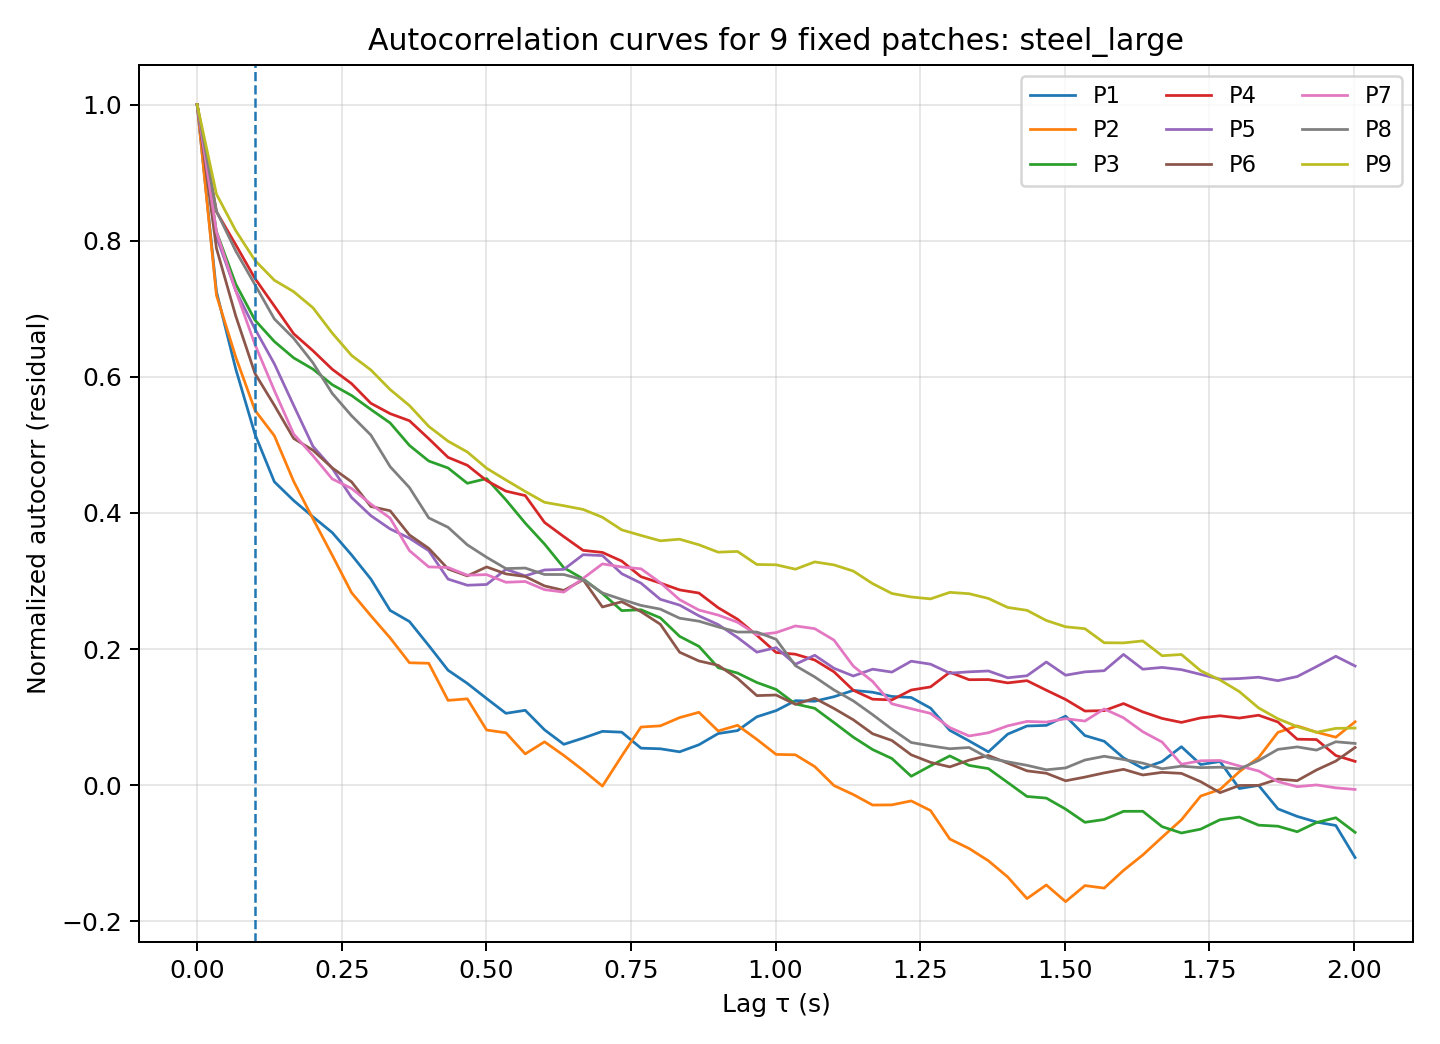

Values plotted in this chart, from the file beside it:
lag_index, lag_sec, P1, P2, P3, P4, P5, P6, P7, P8, P9
0, 0.00000000, 1, 1, 1, 1, 1, 1, 1, 1, 1
1, 0.03337, 0.7254, 0.72, 0.8134, 0.8427, 0.8061, 0.789, 0.8132, 0.8436, 0.8685
2, 0.06673, 0.6116, 0.6291, 0.7364, 0.7941, 0.7266, 0.6895, 0.7265, 0.785, 0.8148
3, 0.1001, 0.5155, 0.5507, 0.6833, 0.7444, 0.6702, 0.6048, 0.6473, 0.7352, 0.7711
4, 0.1335, 0.4458, 0.5135, 0.652, 0.7041, 0.6192, 0.5583, 0.58, 0.6851, 0.742
5, 0.1668, 0.4183, 0.4465, 0.6279, 0.6634, 0.5581, 0.5096, 0.516, 0.6567, 0.7252
6, 0.2002, 0.3944, 0.3915, 0.6114, 0.6384, 0.498, 0.4922, 0.4841, 0.6207, 0.7016
7, 0.2336, 0.3712, 0.3379, 0.5885, 0.6112, 0.4657, 0.4662, 0.45, 0.5757, 0.6644
8, 0.2669, 0.3384, 0.283, 0.5727, 0.5901, 0.4228, 0.4458, 0.4361, 0.5429, 0.6316
9, 0.3003, 0.303, 0.249, 0.5521, 0.5612, 0.3961, 0.4095, 0.4131, 0.5145, 0.6102
10, 0.3337, 0.2568, 0.2164, 0.5323, 0.546, 0.3765, 0.4032, 0.3924, 0.4681, 0.5813
11, 0.367, 0.2405, 0.1799, 0.4993, 0.5355, 0.3629, 0.3677, 0.3447, 0.4373, 0.5579
12, 0.4004, 0.2052, 0.1792, 0.4764, 0.5092, 0.3446, 0.348, 0.3208, 0.3928, 0.5272
13, 0.4338, 0.1689, 0.1246, 0.4661, 0.4818, 0.3028, 0.3178, 0.3199, 0.379, 0.5055
14, 0.4671, 0.1496, 0.1269, 0.4436, 0.4701, 0.2938, 0.3075, 0.3086, 0.3531, 0.4896
15, 0.5005, 0.1273, 0.0811, 0.4505, 0.4475, 0.2949, 0.3207, 0.3094, 0.3349, 0.4657
16, 0.5339, 0.1056, 0.07702, 0.4192, 0.4321, 0.3173, 0.3105, 0.2982, 0.3183, 0.4485
17, 0.5672, 0.11, 0.04599, 0.3851, 0.4255, 0.3077, 0.3067, 0.2993, 0.3191, 0.4316
18, 0.6006, 0.08134, 0.06371, 0.3543, 0.3861, 0.3163, 0.2928, 0.2873, 0.3096, 0.4157
19, 0.634, 0.06005, 0.04374, 0.3195, 0.3652, 0.3171, 0.2862, 0.2837, 0.3095, 0.4107
20, 0.6673, 0.0692, 0.02193, 0.3032, 0.3451, 0.3387, 0.3019, 0.3039, 0.302, 0.4052
21, 0.7007, 0.07912, -0.001326, 0.2817, 0.342, 0.3374, 0.2619, 0.3252, 0.2825, 0.3937
22, 0.7341, 0.0779, 0.04285, 0.2566, 0.3293, 0.3108, 0.2695, 0.3207, 0.273, 0.3752
23, 0.7674, 0.05442, 0.08547, 0.2578, 0.3063, 0.2969, 0.2549, 0.318, 0.2642, 0.367
24, 0.8008, 0.0535, 0.08719, 0.2459, 0.297, 0.2732, 0.2365, 0.2976, 0.2587, 0.3591
25, 0.8342, 0.04906, 0.09931, 0.2187, 0.287, 0.2646, 0.1954, 0.2726, 0.2454, 0.3614
26, 0.8675, 0.05943, 0.1071, 0.204, 0.2824, 0.2489, 0.1825, 0.2574, 0.241, 0.3533
27, 0.9009, 0.07591, 0.07965, 0.1727, 0.2607, 0.236, 0.1761, 0.25, 0.2326, 0.3424
28, 0.9343, 0.08024, 0.08804, 0.1648, 0.2439, 0.2171, 0.157, 0.2395, 0.2251, 0.3435
29, 0.9676, 0.1005, 0.06738, 0.151, 0.2203, 0.1955, 0.1316, 0.221, 0.2251, 0.3243
30, 1.001, 0.1096, 0.04524, 0.1407, 0.195, 0.2021, 0.1325, 0.2242, 0.2143, 0.3238
31, 1.034, 0.1242, 0.04467, 0.1194, 0.1925, 0.1778, 0.1188, 0.234, 0.1756, 0.3174
32, 1.068, 0.1234, 0.02736, 0.113, 0.184, 0.1909, 0.1277, 0.23, 0.1591, 0.3281
33, 1.101, 0.13, -0.000541, 0.09198, 0.1666, 0.1718, 0.1127, 0.2131, 0.1399, 0.3237
34, 1.134, 0.1393, -0.01376, 0.07055, 0.1395, 0.1605, 0.09611, 0.1749, 0.1239, 0.3146
35, 1.168, 0.1366, -0.02916, 0.05236, 0.1264, 0.1705, 0.07559, 0.1525, 0.1037, 0.2962
36, 1.201, 0.1304, -0.02891, 0.03918, 0.1254, 0.1662, 0.06567, 0.1196, 0.08231, 0.2817
37, 1.235, 0.1289, -0.02307, 0.0131, 0.1398, 0.1822, 0.04464, 0.1124, 0.06274, 0.2766
38, 1.268, 0.1132, -0.03724, 0.02851, 0.1444, 0.1779, 0.03355, 0.1055, 0.05783, 0.2738
39, 1.301, 0.08063, -0.07908, 0.04304, 0.166, 0.1646, 0.02693, 0.08463, 0.05354, 0.2833
40, 1.335, 0.06507, -0.09303, 0.02906, 0.155, 0.1666, 0.03682, 0.07232, 0.05539, 0.2814
41, 1.368, 0.04899, -0.1111, 0.02437, 0.1552, 0.1678, 0.04362, 0.07704, 0.03993, 0.2744
42, 1.401, 0.07505, -0.1349, 0.003964, 0.1503, 0.1578, 0.03243, 0.0872, 0.03437, 0.2612
43, 1.435, 0.08702, -0.1666, -0.01657, 0.1536, 0.1608, 0.02109, 0.09373, 0.02918, 0.257
44, 1.468, 0.08787, -0.1466, -0.01897, 0.1396, 0.181, 0.01757, 0.09274, 0.02265, 0.242
45, 1.502, 0.1014, -0.1711, -0.03511, 0.126, 0.1616, 0.006488, 0.09776, 0.02539, 0.2328
46, 1.535, 0.07293, -0.1475, -0.05454, 0.109, 0.1665, 0.01192, 0.09425, 0.03697, 0.23
47, 1.568, 0.06456, -0.1512, -0.05038, 0.1096, 0.1683, 0.01808, 0.112, 0.0425, 0.2093
48, 1.602, 0.04013, -0.1252, -0.03841, 0.1199, 0.1921, 0.02332, 0.09906, 0.03779, 0.2091
49, 1.635, 0.02473, -0.1025, -0.03834, 0.1077, 0.1704, 0.01501, 0.07857, 0.03243, 0.212
50, 1.668, 0.03479, -0.07645, -0.06094, 0.09813, 0.1731, 0.01887, 0.06339, 0.02416, 0.1902
51, 1.702, 0.05655, -0.05091, -0.07022, 0.09226, 0.1698, 0.01737, 0.03077, 0.02794, 0.1921
52, 1.735, 0.03034, -0.01594, -0.06456, 0.09889, 0.1628, 0.005144, 0.03591, 0.02581, 0.1682
53, 1.768, 0.03484, -0.006217, -0.05078, 0.102, 0.1558, -0.01098, 0.0363, 0.02645, 0.1546
54, 1.802, -0.004918, 0.01976, -0.04683, 0.09864, 0.1567, -0.0003912, 0.02825, 0.02385, 0.1376
55, 1.835, -0.0002764, 0.04059, -0.05873, 0.1028, 0.1587, -0.0002368, 0.02091, 0.03628, 0.1135
56, 1.869, -0.03477, 0.07763, -0.06025, 0.09289, 0.1536, 0.008913, 0.005282, 0.05264, 0.09766
57, 1.902, -0.04585, 0.08705, -0.06836, 0.06757, 0.1596, 0.006664, -0.002164, 0.05626, 0.08607
58, 1.935, -0.05418, 0.07795, -0.05486, 0.06708, 0.1742, 0.02238, 0.0003941, 0.05157, 0.07772
59, 1.969, -0.05921, 0.07048, -0.04783, 0.04362, 0.1895, 0.03543, -0.003892, 0.0638, 0.08352
... 1 more rows
